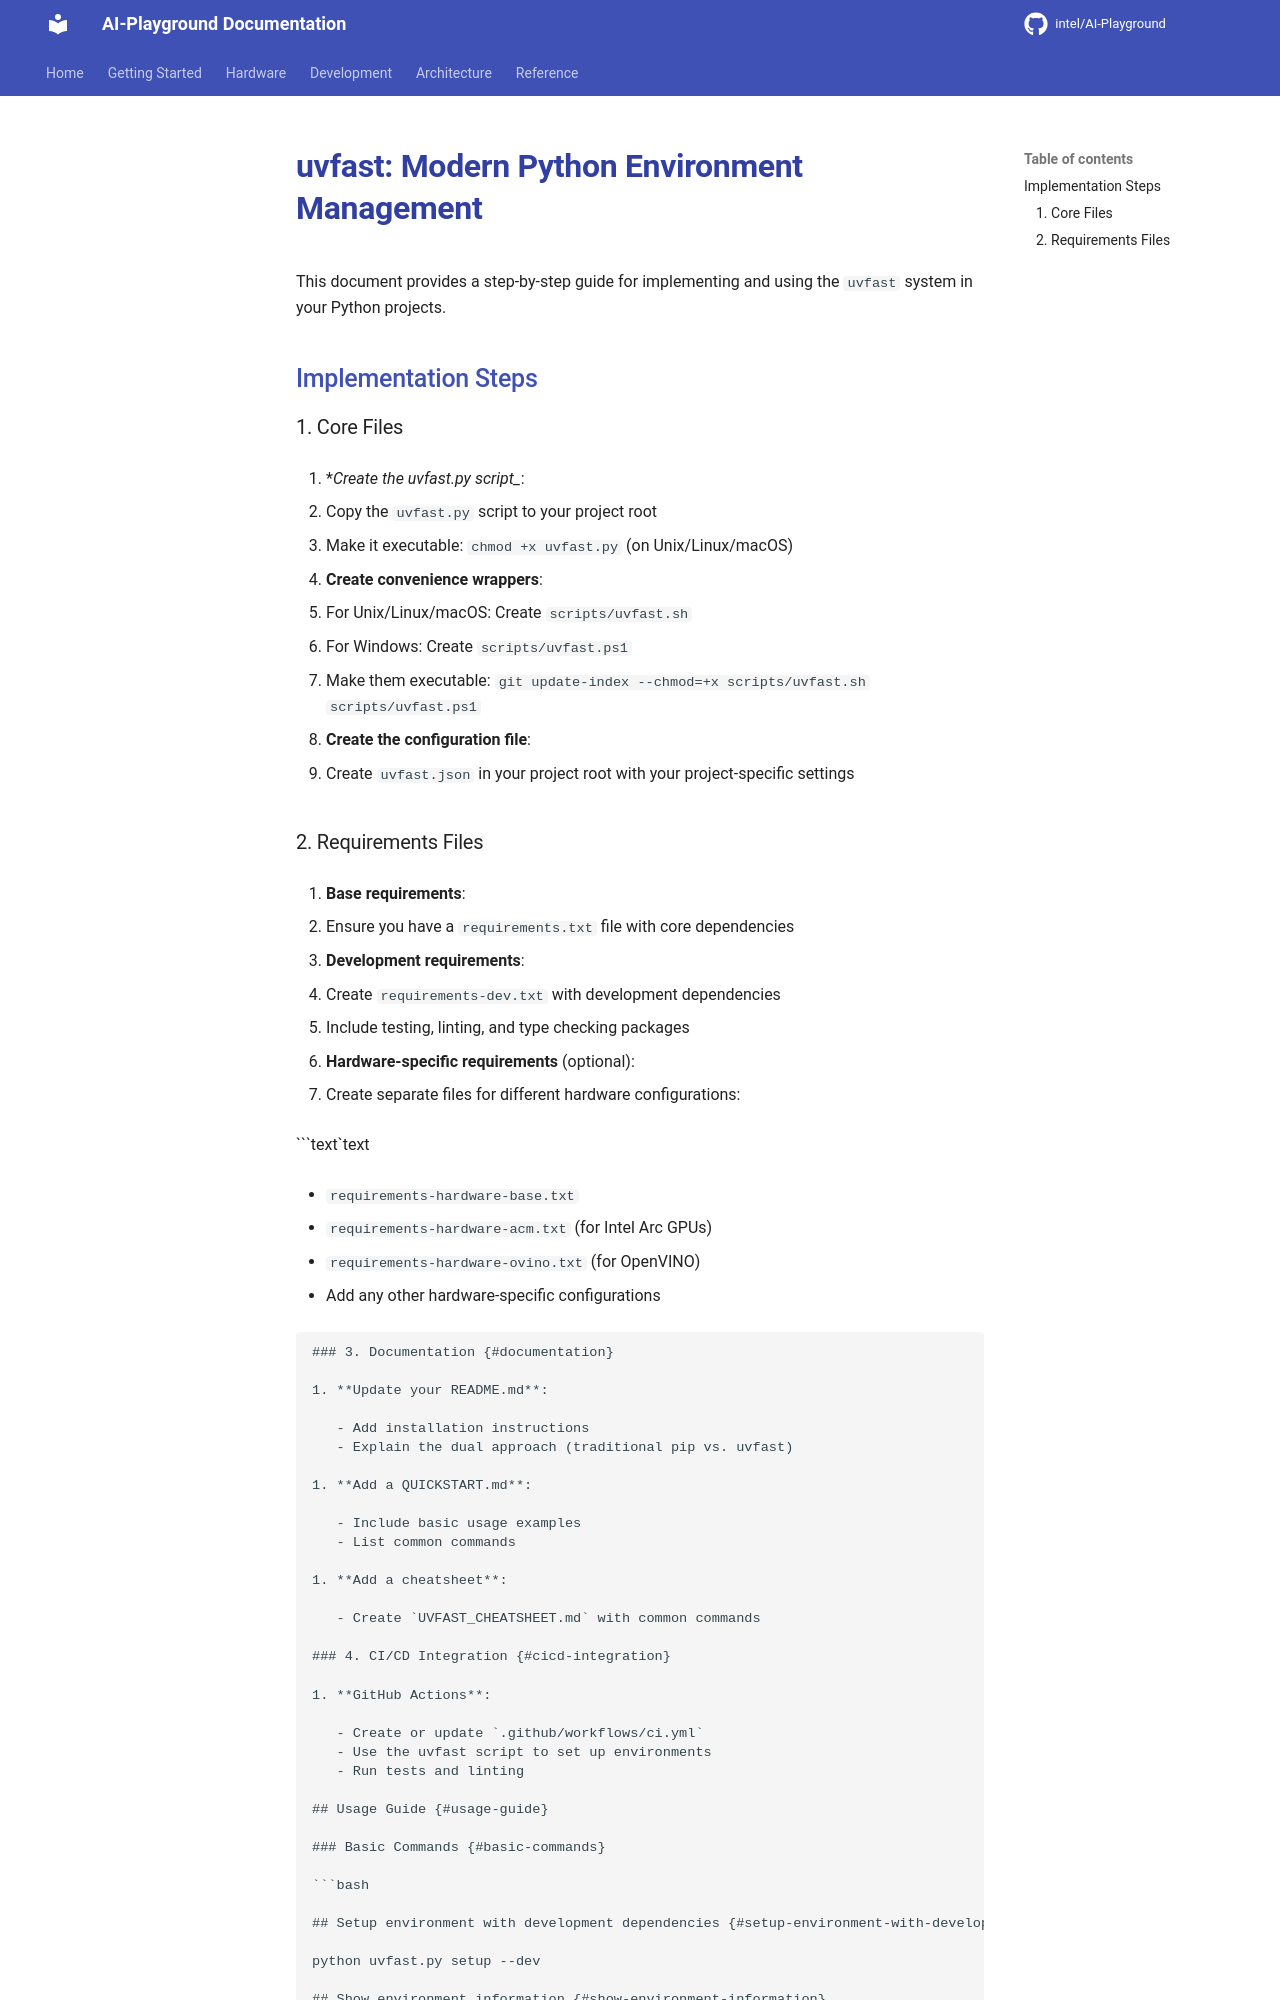

repository: zimm0140/AI-Playground · page: development/UVFAST_IMPLEMENTATION_GUIDE/index.html · generator: mkdocs

# uvfast: Modern Python Environment Management

This document provides a step-by-step guide for implementing and using the `uvfast` system in your Python projects.

## Implementation Steps

### 1. Core Files

1. **Create the uvfast.py script**:
   - Copy the `uvfast.py` script to your project root
   - Make it executable: `chmod +x uvfast.py` (on Unix/Linux/macOS)

1. **Create convenience wrappers**:
   - For Unix/Linux/macOS: Create `scripts/uvfast.sh`
   - For Windows: Create `scripts/uvfast.ps1`
   - Make them executable: `git update-index --chmod=+x scripts/uvfast.sh scripts/uvfast.ps1`

1. **Create the configuration file**:
   - Create `uvfast.json` in your project root with your project-specific settings

### 2. Requirements Files

1. **Base requirements**:
   - Ensure you have a `requirements.txt` file with core dependencies

1. **Development requirements**:
   - Create `requirements-dev.txt` with development dependencies
   - Include testing, linting, and type checking packages

1. **Hardware-specific requirements** (optional):
   - Create separate files for different hardware configurations:

```text

 - `requirements-hardware-base.txt`
 - `requirements-hardware-acm.txt` (for Intel Arc GPUs)
 - `requirements-hardware-ovino.txt` (for OpenVINO)
 - Add any other hardware-specific configurations

```text

### 3. Documentation

1. **Update your README.md**:
   - Add installation instructions
   - Explain the dual approach (traditional pip vs. uvfast)

1. **Add a QUICKSTART.md**:
   - Include basic usage examples
   - List common commands

1. **Add a cheatsheet**:
   - Create `UVFAST_CHEATSHEET.md` with common commands
